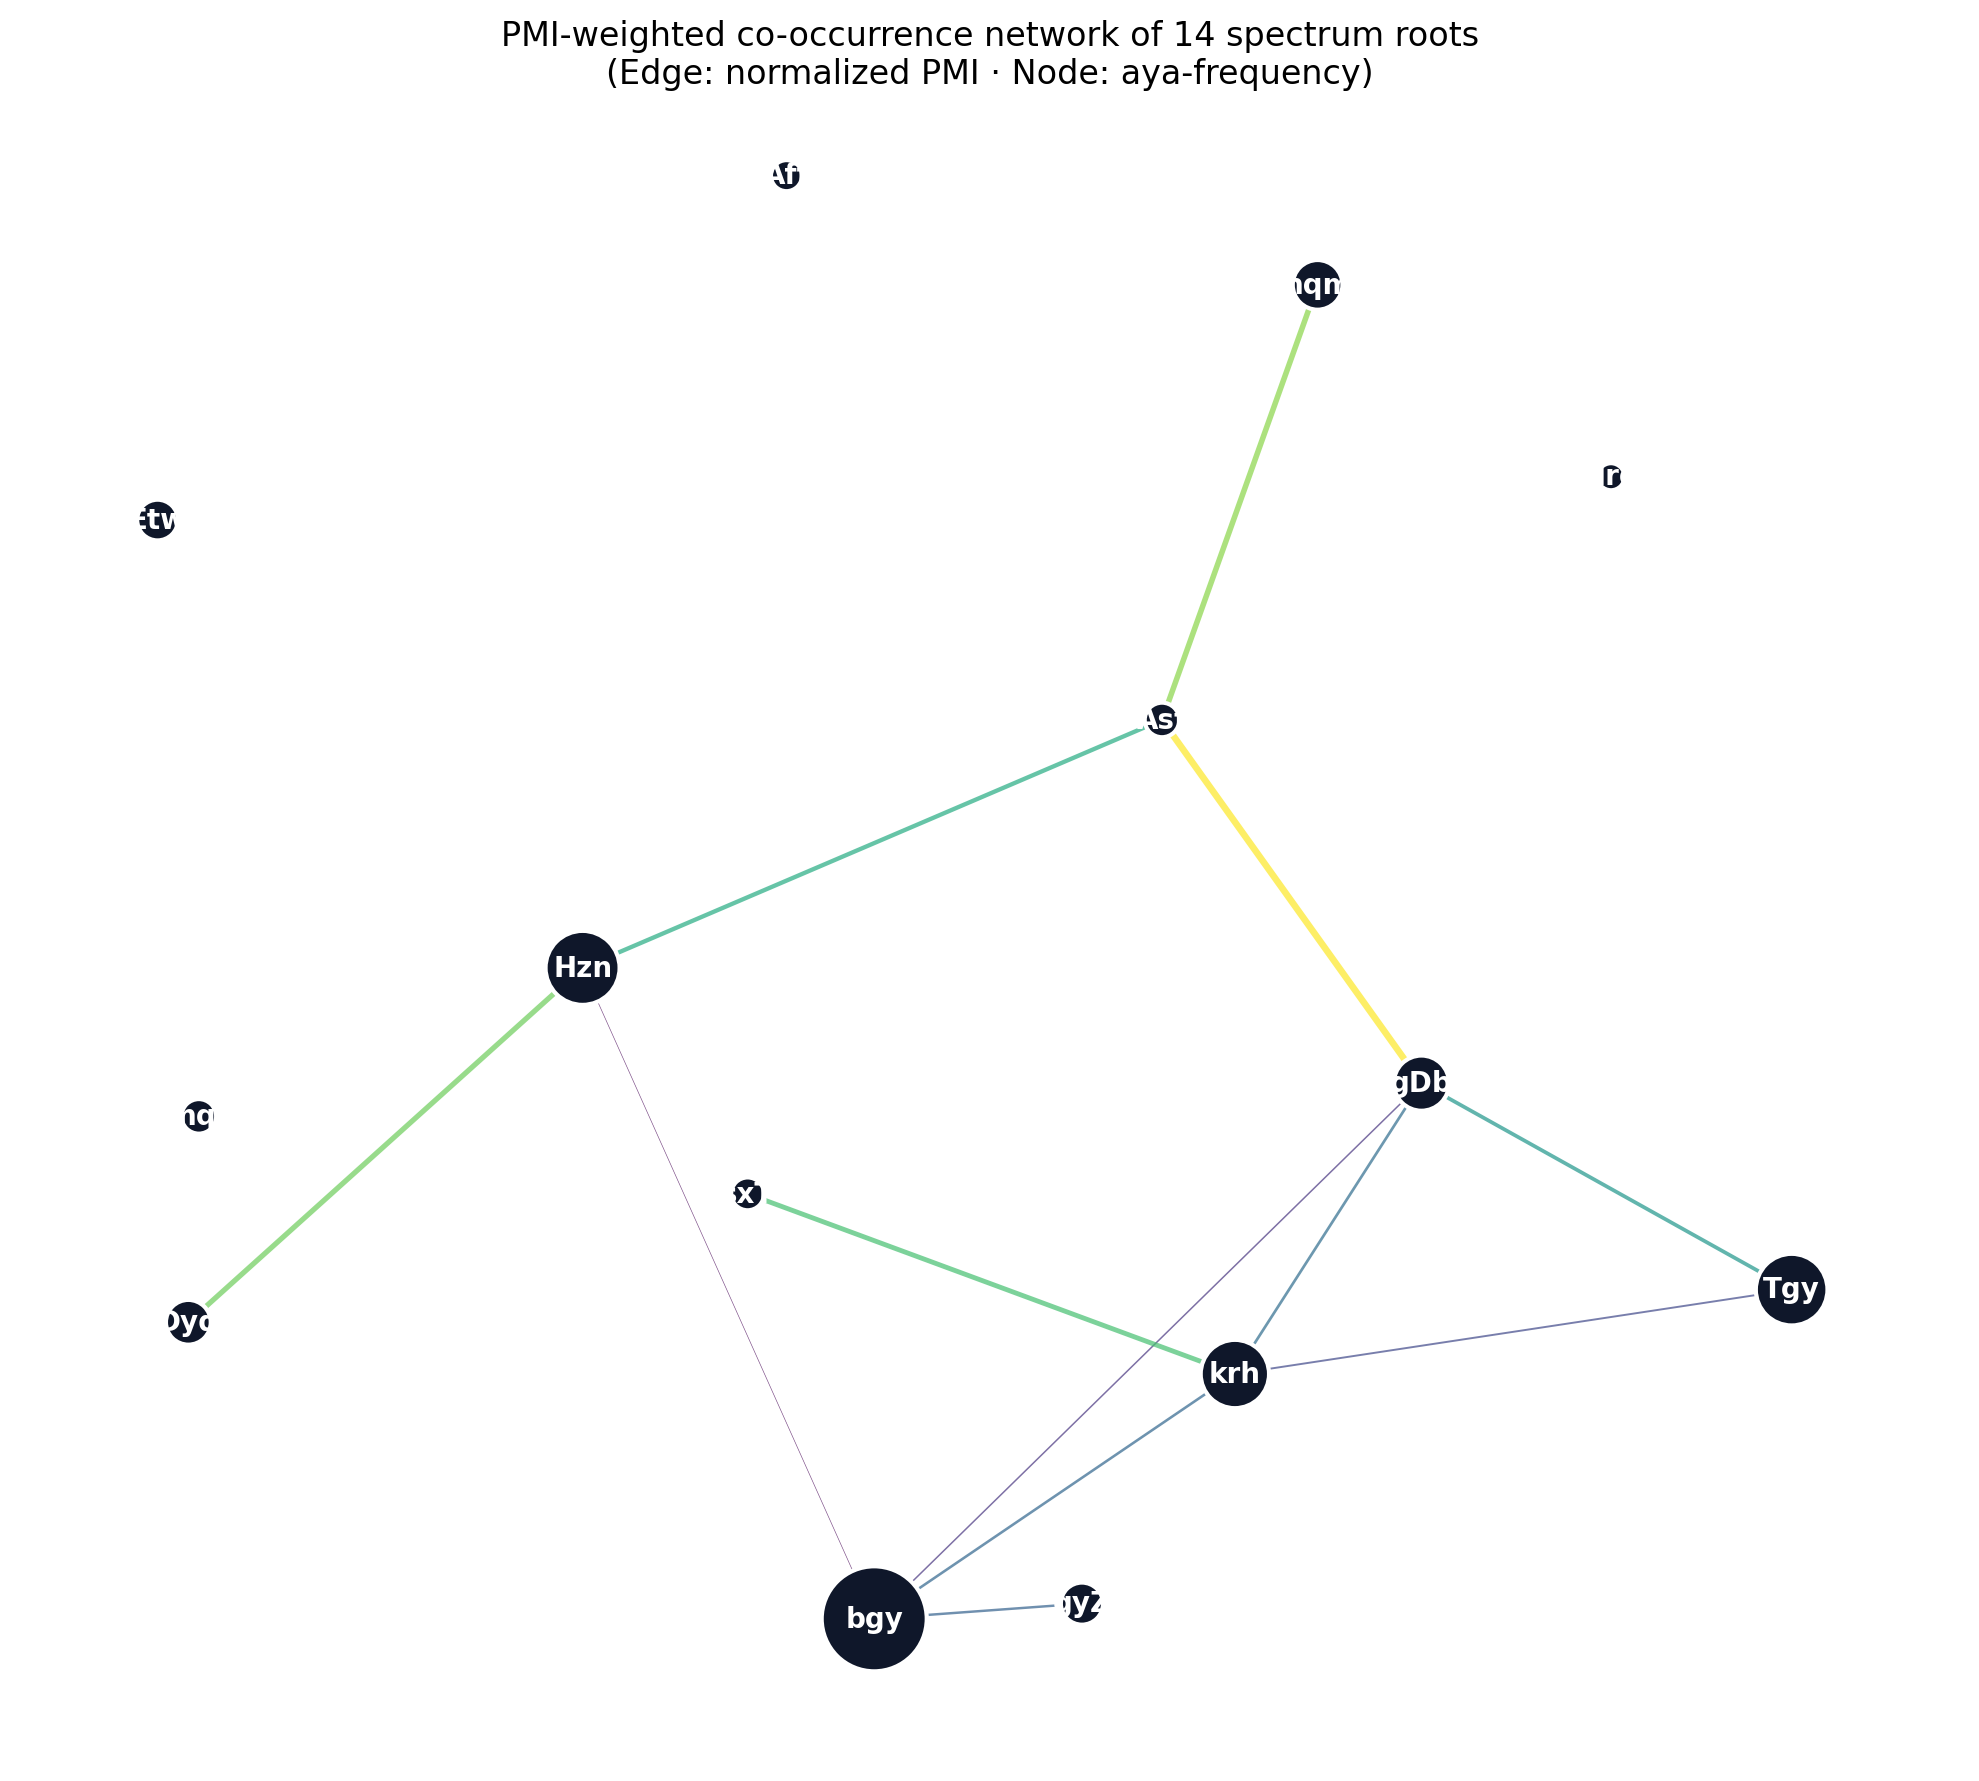

The file beside this chart, header and first rows:
r1, r2, joint, p1, p2, p12, pmi, npmi
Asf, gDb, 2, 0.0008018, 0.003368, 0.0003207, 4.777, 0.5938
Asf, nqm, 1, 0.0008018, 0.002566, 0.0001604, 4.356, 0.4985
Dyq, Hzn, 3, 0.001924, 0.006735, 0.0004811, 3.614, 0.4731
krh, sxT, 1, 0.005613, 0.0006414, 0.0001604, 3.796, 0.4345
Asf, Hzn, 1, 0.0008018, 0.006735, 0.0001604, 3.391, 0.3881
Tgy, gDb, 2, 0.006254, 0.003368, 0.0003207, 2.723, 0.3385
gDb, krh, 1, 0.003368, 0.005613, 0.0001604, 2.138, 0.2447
bgy, krh, 3, 0.01443, 0.005613, 0.0004811, 1.782, 0.2332
bgy, gyZ, 1, 0.01443, 0.001604, 0.0001604, 1.936, 0.2215
Tgy, krh, 1, 0.006254, 0.005613, 0.0001604, 1.519, 0.1739
bgy, gDb, 1, 0.01443, 0.003368, 0.0001604, 1.194, 0.1366
Hzn, bgy, 1, 0.006735, 0.01443, 0.0001604, 0.5006, 0.05729
